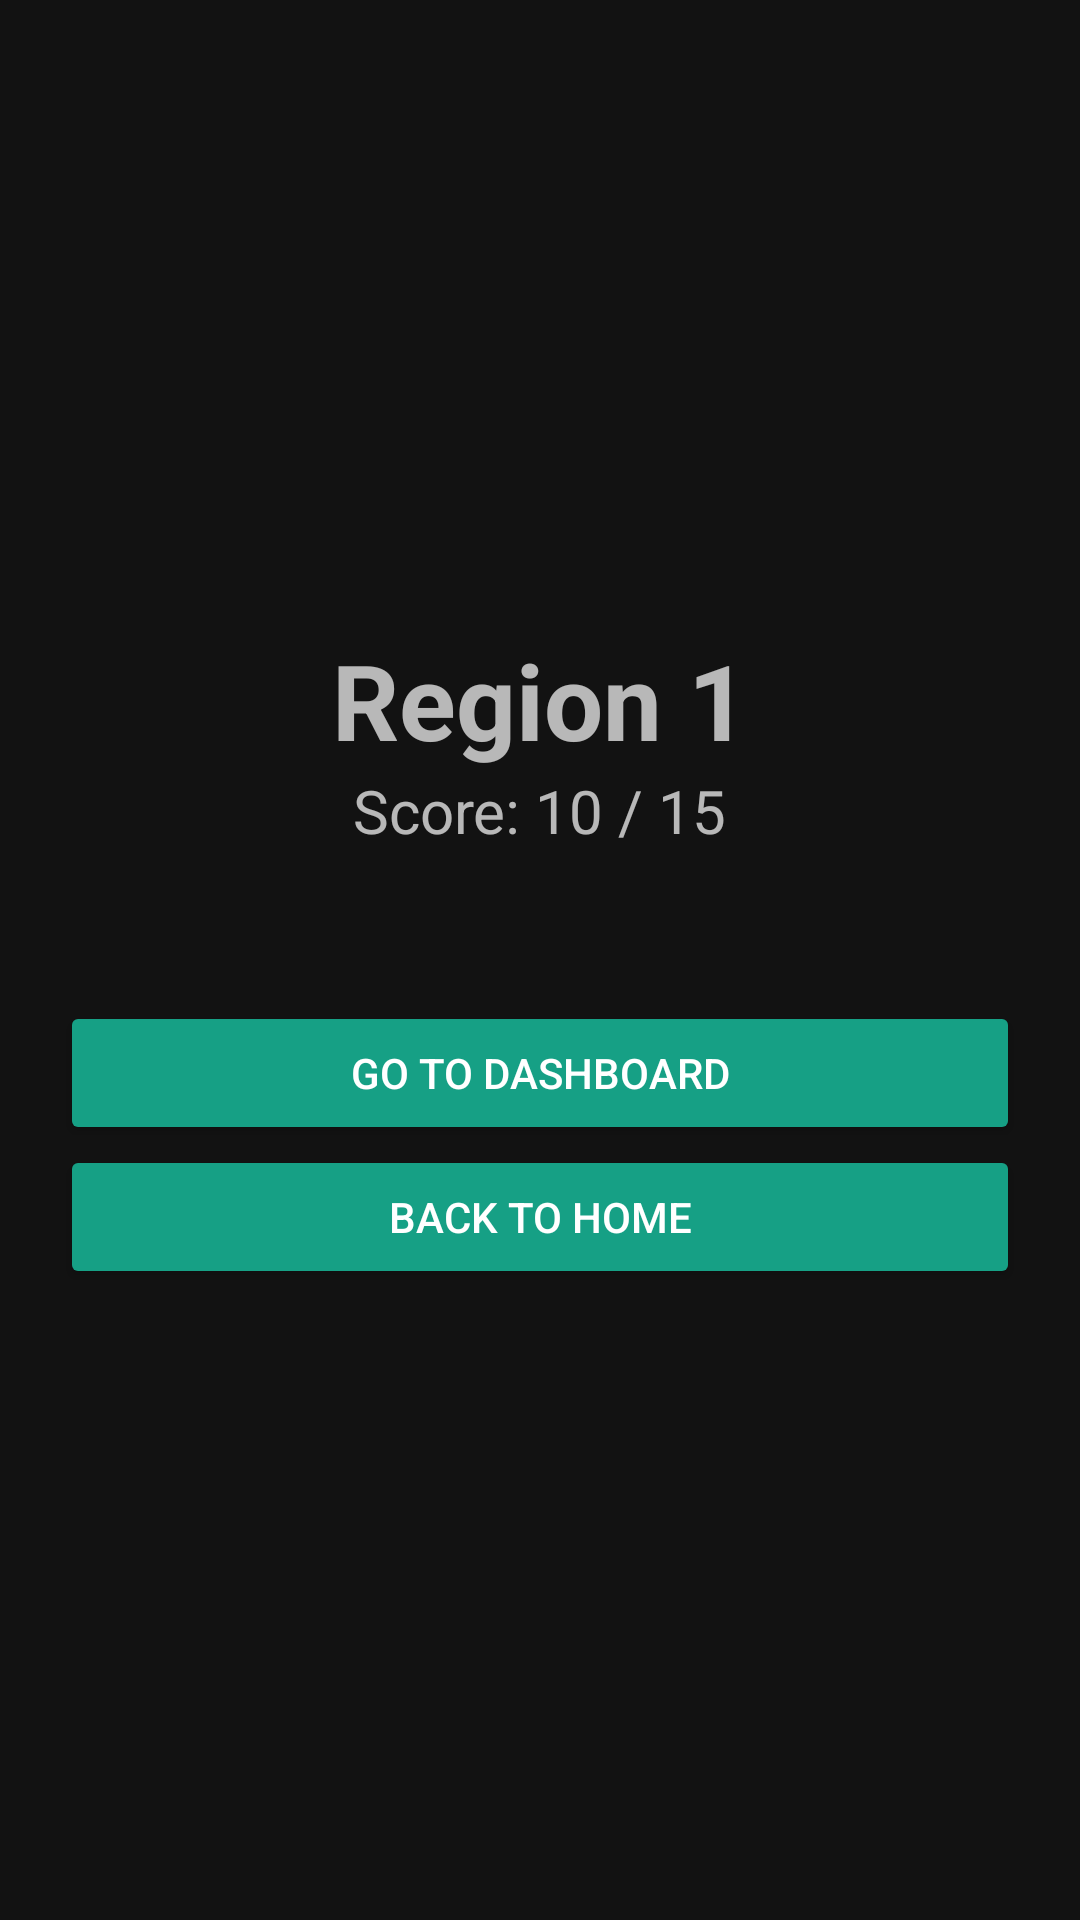

The Android layout XML behind this screen, and the referenced resources:
<!-- AndroidManifest.xml: application theme Theme.PinasaraQuizApp -->
<!-- res/layout/region_complete.xml -->
<?xml version="1.0" encoding="utf-8"?>
<LinearLayout xmlns:android="http://schemas.android.com/apk/res/android"
    android:orientation="vertical"
    android:layout_width="match_parent"
    android:layout_height="match_parent"
    android:padding="20dp"
    android:gravity="center_vertical"
    android:background="@drawable/splash"
    >

<LinearLayout
    android:layout_width="match_parent"
    android:layout_height="wrap_content"
    android:orientation="vertical"
    android:gravity="center_horizontal"
    android:layout_marginBottom="50dp">


    <TextView
        android:id="@+id/region_name"
        android:layout_width="wrap_content"
        android:layout_height="wrap_content"
        android:textStyle="bold"
        android:textSize="35sp"
        android:text="Region 1" />

    <TextView
        android:id="@+id/region_overall_score"
        android:layout_width="wrap_content"
        android:layout_height="wrap_content"
        android:textSize="20sp"
        android:text="Score: 10 / 15" />


</LinearLayout>

    <Button
        android:id="@+id/button10"
        android:layout_width="match_parent"
        android:layout_height="wrap_content"
        android:backgroundTint="@color/splash_button_dark_2"
        android:text="Go to Dashboard" />

    <Button
        android:id="@+id/button11"
        android:layout_width="match_parent"
        android:layout_height="wrap_content"
        android:backgroundTint="@color/splash_button_dark_2"
        android:text="Back to Home" />
</LinearLayout>
<!-- resources referenced by this layout -->
<resources>
  <color name="splash_button_dark_2">#16a085</color>
  <style name="Theme.PinasaraQuizApp" parent="Theme.MaterialComponents.NoActionBar">
          
          <item name="colorPrimary">@color/purple_500</item>
          <item name="colorPrimaryVariant">@color/purple_700</item>
          <item name="colorOnPrimary">@color/white</item>
          
          <item name="colorSecondary">@color/teal_200</item>
          <item name="colorSecondaryVariant">@color/teal_700</item>
          <item name="colorOnSecondary">@color/black</item>
          
          <item name="android:statusBarColor" tools:targetApi="l">?attr/colorPrimaryVariant</item>
          
      </style>
  <color name="purple_500">#FF6200EE</color>
  <color name="purple_700">#FF3700B3</color>
  <color name="white">#FFFFFFFF</color>
  <color name="teal_200">#FF03DAC5</color>
  <color name="teal_700">#FF018786</color>
  <color name="black">#FF000000</color>
</resources>
